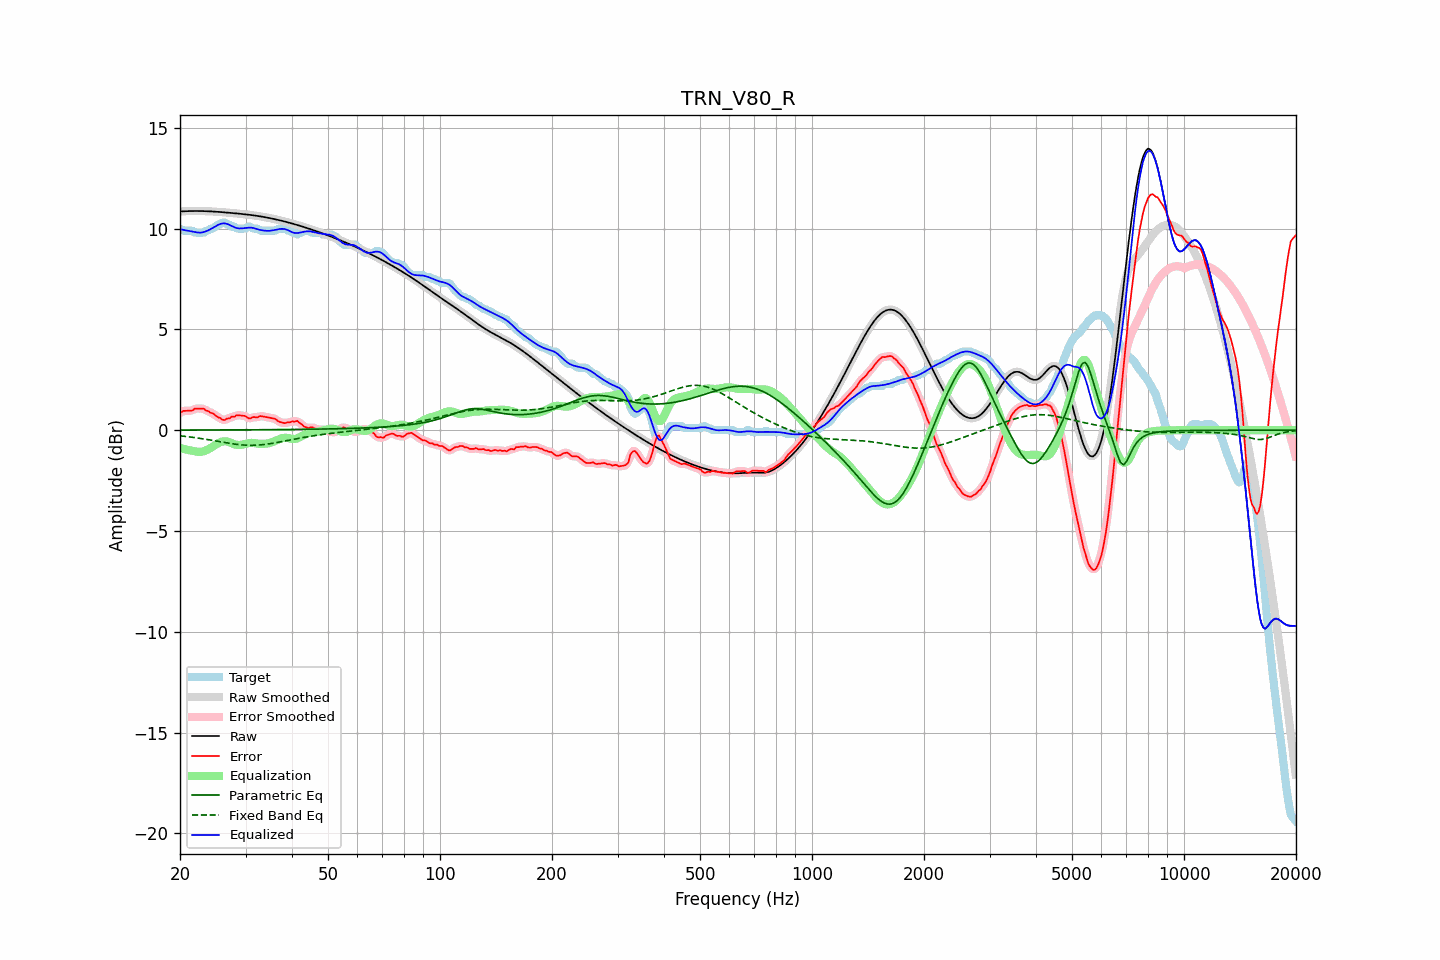

Source data for this figure (header and first rows):
frequency, raw, error, smoothed, error_smoothed, equalization, parametric_eq, fixed_band_eq, equalized_raw, equalized_smoothed, target
20.00, 10.85, 0.85, 10.85, 0.86, -0.88, 0.01, -0.28, 9.98, 9.98, 10.00
20.20, 10.86, 0.91, 10.86, 0.91, -0.90, 0.01, -0.28, 9.96, 9.96, 9.95
20.40, 10.86, 0.96, 10.86, 0.94, -0.92, 0.01, -0.29, 9.94, 9.94, 9.90
20.61, 10.87, 0.96, 10.87, 0.97, -0.94, 0.01, -0.30, 9.93, 9.93, 9.90
20.81, 10.87, 0.97, 10.87, 0.97, -0.96, 0.01, -0.31, 9.91, 9.91, 9.90
21.02, 10.87, 0.97, 10.87, 0.97, -0.98, 0.01, -0.32, 9.89, 9.89, 9.90
21.23, 10.87, 0.97, 10.87, 0.96, -0.99, 0.01, -0.33, 9.88, 9.88, 9.90
21.44, 10.88, 0.97, 10.88, 0.98, -1.01, 0.01, -0.34, 9.87, 9.87, 9.90
21.66, 10.88, 0.99, 10.88, 1.01, -1.02, 0.01, -0.35, 9.85, 9.85, 9.88
21.87, 10.88, 1.07, 10.88, 1.04, -1.04, 0.01, -0.36, 9.84, 9.84, 9.81
22.09, 10.88, 1.07, 10.88, 1.07, -1.05, 0.01, -0.37, 9.82, 9.82, 9.80
22.31, 10.88, 1.07, 10.88, 1.08, -1.07, 0.01, -0.39, 9.81, 9.81, 9.80
22.54, 10.88, 1.07, 10.88, 1.07, -1.07, 0.01, -0.40, 9.80, 9.80, 9.80
22.76, 10.88, 1.07, 10.88, 1.08, -1.07, 0.01, -0.41, 9.81, 9.81, 9.80
22.99, 10.87, 1.07, 10.87, 1.07, -1.06, 0.01, -0.42, 9.82, 9.82, 9.80
23.22, 10.87, 1.06, 10.87, 1.04, -1.03, 0.01, -0.43, 9.84, 9.84, 9.81
23.45, 10.87, 0.98, 10.87, 1.01, -1.00, 0.01, -0.45, 9.86, 9.86, 9.89
23.69, 10.87, 0.96, 10.87, 0.96, -0.97, 0.01, -0.46, 9.90, 9.90, 9.90
23.92, 10.86, 0.93, 10.86, 0.91, -0.93, 0.01, -0.47, 9.93, 9.93, 9.93
24.16, 10.86, 0.86, 10.86, 0.88, -0.88, 0.01, -0.49, 9.97, 9.97, 9.99
24.40, 10.85, 0.85, 10.85, 0.84, -0.83, 0.01, -0.50, 10.02, 10.02, 10.00
24.65, 10.85, 0.81, 10.85, 0.80, -0.78, 0.01, -0.52, 10.07, 10.07, 10.04
24.89, 10.84, 0.74, 10.84, 0.74, -0.73, 0.01, -0.53, 10.11, 10.11, 10.10
25.14, 10.84, 0.67, 10.84, 0.69, -0.68, 0.01, -0.54, 10.16, 10.16, 10.16
25.39, 10.83, 0.63, 10.83, 0.63, -0.63, 0.01, -0.56, 10.20, 10.20, 10.20
25.65, 10.83, 0.61, 10.83, 0.59, -0.59, 0.01, -0.57, 10.23, 10.23, 10.22
25.91, 10.82, 0.54, 10.82, 0.54, -0.57, 0.01, -0.59, 10.25, 10.25, 10.28
26.16, 10.81, 0.51, 10.81, 0.52, -0.55, 0.02, -0.60, 10.26, 10.26, 10.30
26.43, 10.81, 0.51, 10.81, 0.53, -0.55, 0.02, -0.61, 10.26, 10.26, 10.30
26.69, 10.80, 0.57, 10.80, 0.55, -0.56, 0.02, -0.63, 10.24, 10.24, 10.23
26.96, 10.79, 0.59, 10.79, 0.59, -0.58, 0.02, -0.64, 10.22, 10.22, 10.20
27.23, 10.79, 0.59, 10.79, 0.62, -0.61, 0.02, -0.65, 10.18, 10.18, 10.19
27.50, 10.78, 0.68, 10.78, 0.64, -0.64, 0.02, -0.66, 10.14, 10.14, 10.10
27.77, 10.77, 0.67, 10.77, 0.67, -0.67, 0.02, -0.68, 10.10, 10.10, 10.10
28.05, 10.77, 0.67, 10.76, 0.70, -0.70, 0.02, -0.69, 10.07, 10.07, 10.09
28.33, 10.76, 0.74, 10.76, 0.72, -0.72, 0.02, -0.70, 10.04, 10.04, 10.02
28.62, 10.75, 0.75, 10.75, 0.74, -0.73, 0.02, -0.71, 10.02, 10.02, 10.00
28.90, 10.74, 0.74, 10.74, 0.74, -0.73, 0.02, -0.72, 10.01, 10.01, 10.00
29.19, 10.73, 0.73, 10.73, 0.73, -0.72, 0.02, -0.72, 10.01, 10.01, 10.00
29.48, 10.73, 0.72, 10.73, 0.73, -0.71, 0.02, -0.73, 10.02, 10.02, 10.00
29.78, 10.72, 0.71, 10.72, 0.71, -0.69, 0.02, -0.74, 10.03, 10.03, 10.00
30.08, 10.71, 0.69, 10.71, 0.67, -0.67, 0.02, -0.74, 10.04, 10.04, 10.02
30.38, 10.70, 0.62, 10.70, 0.63, -0.65, 0.02, -0.74, 10.05, 10.05, 10.08
30.68, 10.69, 0.59, 10.69, 0.60, -0.64, 0.02, -0.75, 10.05, 10.05, 10.10
30.99, 10.68, 0.59, 10.68, 0.60, -0.63, 0.02, -0.75, 10.05, 10.05, 10.09
31.30, 10.67, 0.64, 10.67, 0.63, -0.63, 0.02, -0.75, 10.04, 10.04, 10.02
31.61, 10.66, 0.65, 10.66, 0.64, -0.63, 0.02, -0.75, 10.03, 10.03, 10.00
31.93, 10.65, 0.64, 10.65, 0.65, -0.64, 0.02, -0.74, 10.00, 10.00, 10.00
32.24, 10.63, 0.63, 10.63, 0.65, -0.66, 0.02, -0.74, 9.98, 9.98, 10.00
32.57, 10.62, 0.67, 10.62, 0.67, -0.67, 0.02, -0.73, 9.95, 9.95, 9.95
32.89, 10.61, 0.71, 10.61, 0.69, -0.68, 0.02, -0.73, 9.93, 9.93, 9.90
33.22, 10.60, 0.69, 10.60, 0.70, -0.68, 0.03, -0.72, 9.92, 9.92, 9.90
33.55, 10.58, 0.68, 10.58, 0.68, -0.67, 0.03, -0.71, 9.91, 9.91, 9.90
33.89, 10.57, 0.66, 10.57, 0.66, -0.67, 0.03, -0.70, 9.90, 9.90, 9.90
34.23, 10.55, 0.65, 10.55, 0.65, -0.66, 0.03, -0.69, 9.89, 9.89, 9.90
34.57, 10.54, 0.63, 10.54, 0.63, -0.65, 0.03, -0.68, 9.89, 9.89, 9.90
34.92, 10.52, 0.62, 10.52, 0.62, -0.63, 0.03, -0.67, 9.90, 9.90, 9.90
35.27, 10.51, 0.60, 10.51, 0.60, -0.60, 0.03, -0.65, 9.91, 9.91, 9.90
35.62, 10.49, 0.59, 10.49, 0.59, -0.57, 0.03, -0.64, 9.92, 9.92, 9.90
35.97, 10.47, 0.57, 10.47, 0.56, -0.54, 0.03, -0.63, 9.94, 9.94, 9.90
... 635 more rows
